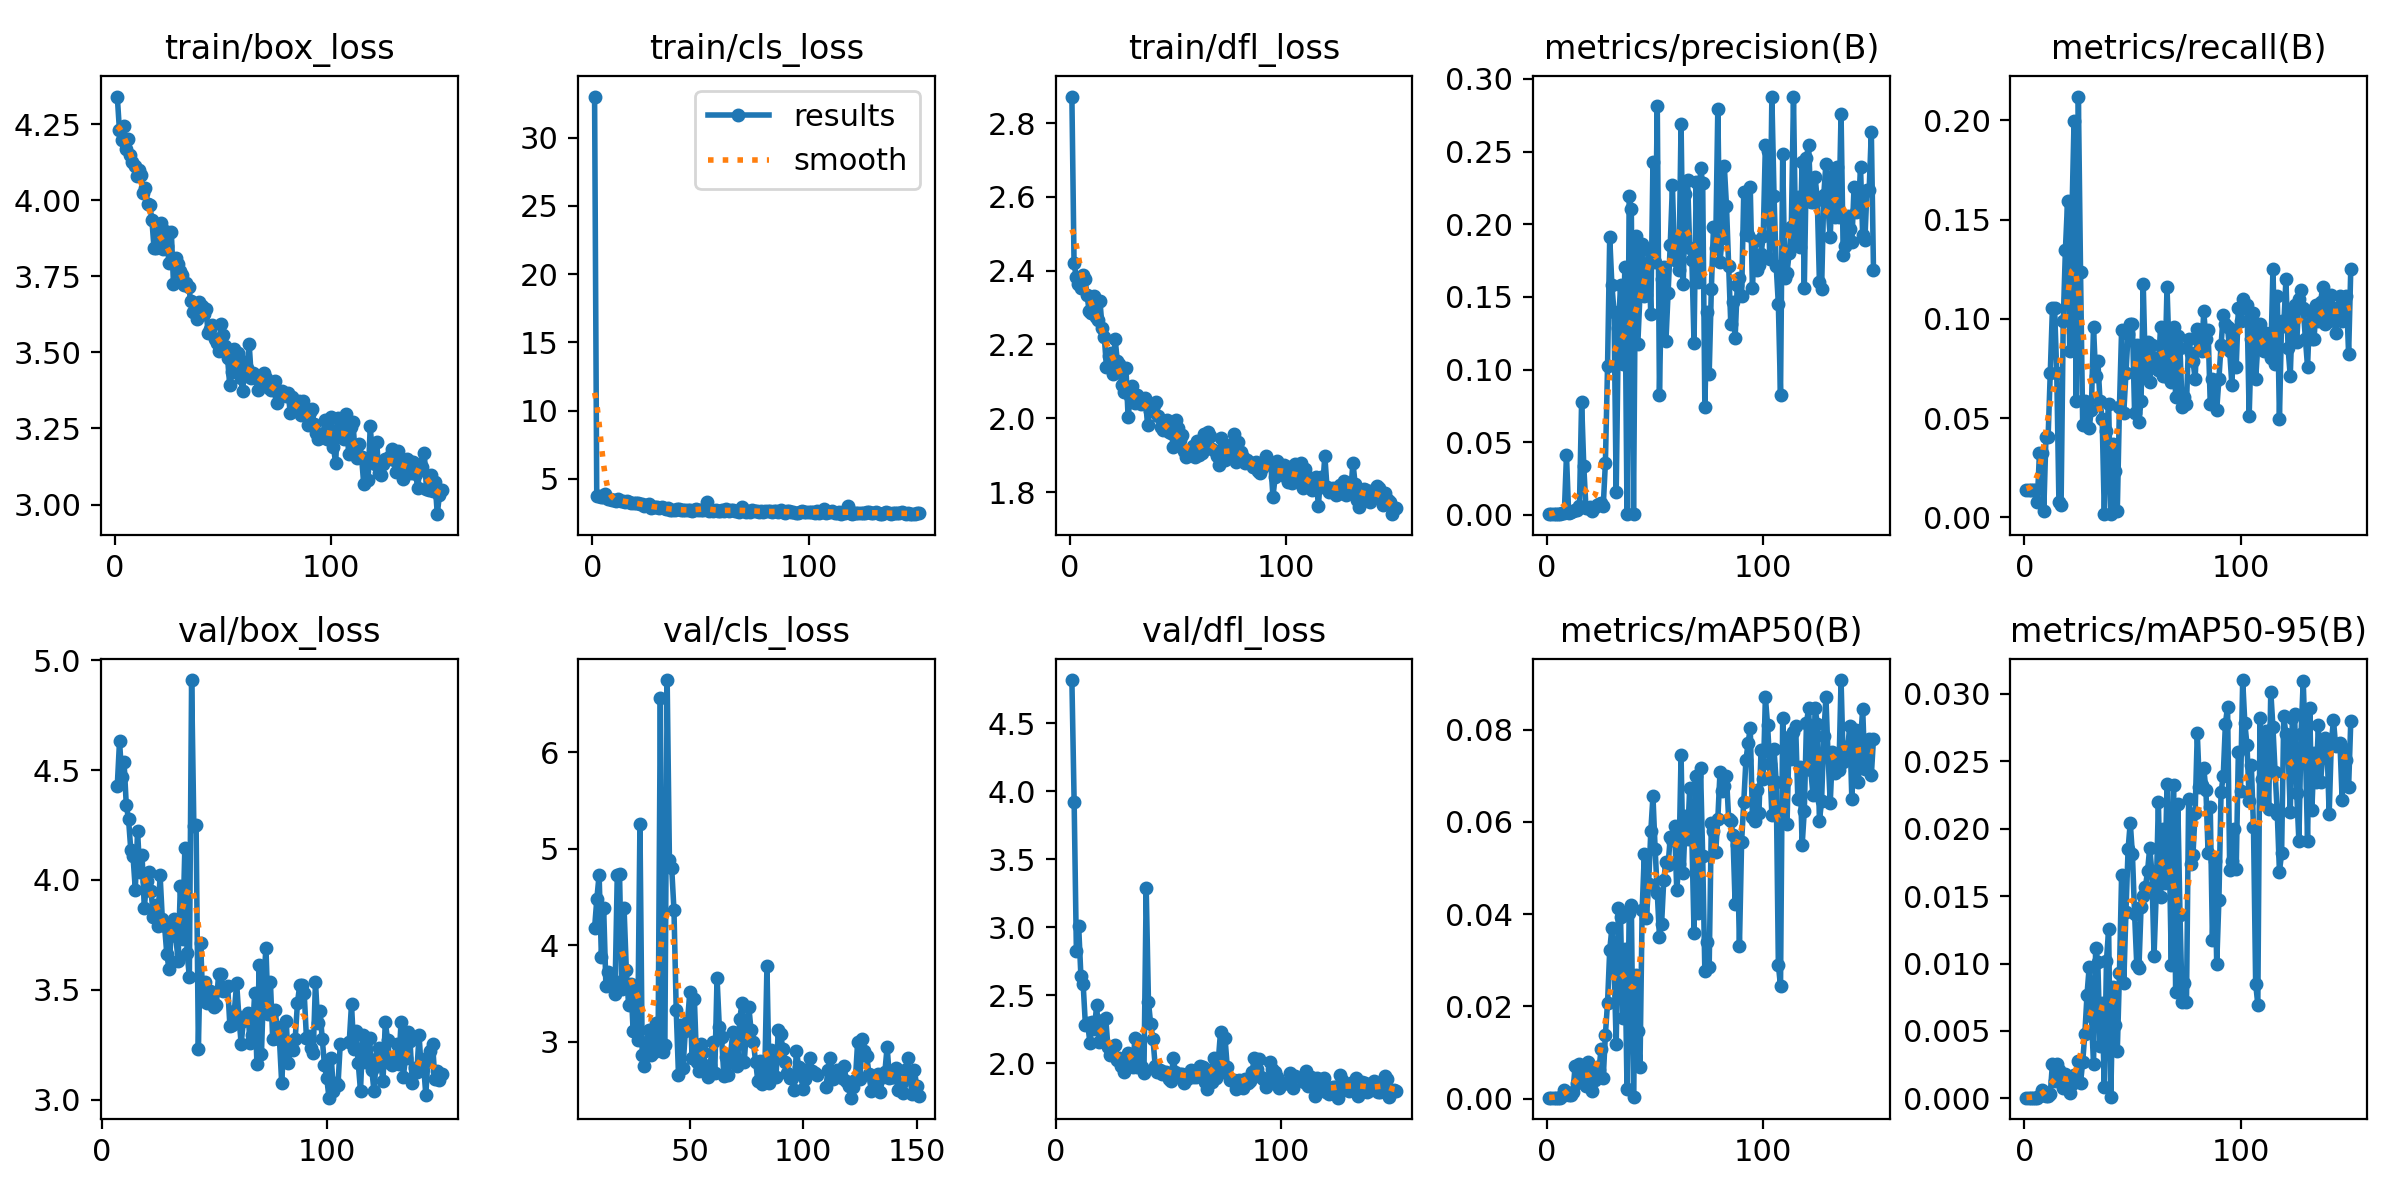

Source data for this figure (header and first rows):
epoch, train/box_loss, train/cls_loss, train/dfl_loss, metrics/precision(B), metrics/recall(B), metrics/mAP50(B), metrics/mAP50-95(B), val/box_loss, val/cls_loss, val/dfl_loss, lr/pg0, lr/pg1, lr/pg2
1, 4.341, 33.01, 2.872, 0.00045, 0.01393, 0.00023, 6e-05, nan, nan, nan, 0.082, 0.002, 0.002
2, 4.23, 3.766, 2.422, 0.00045, 0.01393, 0.00023, 6e-05, nan, nan, nan, 0.0631, 0.0041, 0.0041
3, 4.199, 3.75, 2.382, 0.00045, 0.01393, 0.00023, 6e-05, nan, nan, nan, 0.0442, 0.0062, 0.0062
4, 4.243, 3.69, 2.363, 0.00045, 0.01393, 0.00023, 6e-05, nan, nan, nan, 0.0253, 0.008299, 0.008299
5, 4.168, 3.643, 2.353, 0.00045, 0.01393, 0.00023, 6e-05, nan, nan, nan, 0.009998, 0.009998, 0.009998
6, 4.202, 3.927, 2.387, 0.00046, 0.00774, 0.00023, 6e-05, nan, nan, nan, 0.009998, 0.009998, 0.009998
7, 4.148, 3.517, 2.379, 0.00104, 0.03251, 0.00054, 0.00016, 4.429, inf, 4.816, 0.009997, 0.009997, 0.009997
8, 4.124, 3.546, 2.333, 0.00126, 0.03251, 0.0018, 0.00061, 4.632, 4.178, 3.921, 0.009995, 0.009995, 0.009995
9, 4.113, 3.467, 2.29, 0.04096, 0.0031, 0.00127, 0.00027, 4.466, 4.481, 2.826, 0.009994, 0.009994, 0.009994
10, 4.078, 3.466, 2.286, 0.00129, 0.04025, 0.00073, 0.00019, 4.538, 4.73, 3.013, 0.009992, 0.009992, 0.009992
11, 4.099, 3.412, 2.33, 0.00163, 0.04025, 0.00085, 0.00022, 4.339, 3.878, 2.643, 0.00999, 0.00999, 0.00999
12, 4.083, 3.497, 2.274, 0.00234, 0.07276, 0.0014, 0.00034, 4.276, 4.387, 2.584, 0.009988, 0.009988, 0.009988
13, 4.024, 3.411, 2.267, 0.00362, 0.1053, 0.0072, 0.00259, 4.137, 3.575, 2.283, 0.009986, 0.009986, 0.009986
14, 4.04, 3.358, 2.316, 0.00357, 0.1053, 0.0035, 0.00131, 4.107, 3.721, 2.294, 0.009983, 0.009983, 0.009983
15, 3.987, 3.299, 2.244, 0.00629, 0.07276, 0.00762, 0.00259, 3.957, 3.583, 2.153, 0.009981, 0.009981, 0.009981
16, 3.984, 3.369, 2.219, 0.07772, 0.00774, 0.00641, 0.00214, 4.221, 3.644, 2.302, 0.009978, 0.009978, 0.009978
17, 3.937, 3.299, 2.139, 0.03363, 0.00619, 0.00467, 0.00167, 4.037, 3.5, 2.254, 0.009975, 0.009975, 0.009975
18, 3.842, 3.25, 2.17, 0.00504, 0.09907, 0.00278, 0.00075, 4.112, 4.724, 2.428, 0.009972, 0.009972, 0.009972
19, 3.842, 3.256, 2.178, 0.00439, 0.1347, 0.00788, 0.00185, 3.873, 4.742, 2.158, 0.009968, 0.009968, 0.009968
20, 3.893, 3.212, 2.121, 0.00521, 0.1594, 0.00478, 0.00124, 3.994, 3.549, 2.163, 0.009965, 0.009965, 0.009965
21, 3.927, 3.257, 2.215, 0.00293, 0.08359, 0.00163, 0.00042, 4.038, 4.383, 2.32, 0.009961, 0.009961, 0.009961
22, 3.839, 3.143, 2.155, 0.00554, 0.1517, 0.00403, 0.00105, 3.95, 3.741, 2.336, 0.009957, 0.009957, 0.009957
23, 3.898, 3.138, 2.146, 0.00661, 0.1997, 0.00682, 0.00176, 3.833, 3.383, 2.123, 0.009953, 0.009953, 0.009953
24, 3.85, 3.024, 2.089, 0.0075, 0.05882, 0.00626, 0.00155, 3.885, 3.601, 2.062, 0.009948, 0.009948, 0.009948
25, 3.794, 3.054, 2.071, 0.00788, 0.2121, 0.01069, 0.0028, 3.793, 3.11, 2.072, 0.009944, 0.009944, 0.009944
26, 3.895, 3.125, 2.136, 0.00589, 0.1238, 0.00446, 0.00114, 4.024, 3.568, 2.135, 0.009939, 0.009939, 0.009939
27, 3.724, 2.885, 2.003, 0.03578, 0.04644, 0.01391, 0.00272, 3.822, 3.023, 2.023, 0.009934, 0.009934, 0.009934
28, 3.809, 2.95, 2.059, 0.1024, 0.05882, 0.02085, 0.0048, 3.79, 5.261, 2.042, 0.009929, 0.009929, 0.009929
29, 3.791, 2.933, 2.088, 0.1911, 0.05728, 0.03224, 0.0077, 3.662, 2.861, 1.978, 0.009924, 0.009924, 0.009924
30, 3.768, 2.923, 2.041, 0.1583, 0.04489, 0.03697, 0.00974, 3.594, 2.747, 1.935, 0.009918, 0.009918, 0.009918
31, 3.753, 2.891, 2.062, 0.1395, 0.05418, 0.02863, 0.00608, 3.775, 2.997, 2.037, 0.009912, 0.009912, 0.009912
32, 3.721, 2.911, 2.05, 0.01543, 0.09598, 0.01184, 0.00258, 3.825, 3.122, 2.077, 0.009906, 0.009906, 0.009906
33, 3.728, 2.89, 2.038, 0.1284, 0.07121, 0.04126, 0.01115, 3.743, 2.866, 2.05, 0.0099, 0.0099, 0.0099
34, 3.714, 2.768, 2.05, 0.158, 0.07895, 0.03935, 0.0101, 3.63, 2.898, 1.971, 0.009894, 0.009894, 0.009894
35, 3.669, 2.86, 2.054, 0.1039, 0.05882, 0.01745, 0.00392, 3.971, 3.199, 2.184, 0.009888, 0.009888, 0.009888
36, 3.632, 2.727, 1.982, 0.1703, 0.04954, 0.03253, 0.00707, 3.73, 2.944, 1.977, 0.009881, 0.009881, 0.009881
37, 3.659, 2.74, 2.021, 0.0009, 0.00155, 0.00211, 0.00085, 4.146, 6.565, 2.168, 0.009874, 0.009874, 0.009874
38, 3.61, 2.734, 2.026, 0.2193, 0.04334, 0.04032, 0.01022, 3.668, 2.893, 1.971, 0.009867, 0.009867, 0.009867
39, 3.667, 2.768, 2.037, 0.2102, 0.05728, 0.04206, 0.01257, 3.56, 2.967, 1.933, 0.00986, 0.00986, 0.00986
40, 3.653, 2.785, 2.044, 0.00056, 0.00155, 0.00046, 0.0001, 4.909, 6.747, 3.286, 0.009852, 0.009852, 0.009852
41, 3.627, 2.707, 2.005, 0.192, 0.03715, 0.02676, 0.00825, 4.244, 4.878, 2.453, 0.009845, 0.009845, 0.009845
42, 3.643, 2.712, 1.976, 0.1178, 0.02322, 0.01473, 0.00547, 4.248, 4.8, 2.286, 0.009837, 0.009837, 0.009837
43, 3.565, 2.707, 1.969, 0.1528, 0.0031, 0.00695, 0.00349, 3.233, 4.366, 2.18, 0.009829, 0.009829, 0.009829
44, 3.576, 2.716, 1.974, 0.1862, 0.05573, 0.04091, 0.00927, 3.713, 3.326, 1.98, 0.00982, 0.00982, 0.00982
45, 3.589, 2.744, 1.995, 0.1508, 0.09443, 0.05296, 0.01655, 3.45, 2.652, 1.937, 0.009812, 0.009812, 0.009812
46, 3.545, 2.657, 1.964, 0.1512, 0.05263, 0.03916, 0.00852, 3.535, 3.171, 1.955, 0.009803, 0.009803, 0.009803
47, 3.53, 2.69, 1.96, 0.1822, 0.07276, 0.04658, 0.01382, 3.439, 2.73, 1.923, 0.009795, 0.009795, 0.009795
48, 3.506, 2.8, 1.921, 0.1379, 0.09238, 0.05797, 0.01848, 3.495, 3.108, 1.935, 0.009786, 0.009786, 0.009786
49, 3.593, 2.729, 1.995, 0.2432, 0.09752, 0.06558, 0.02044, 3.45, 3.216, 1.938, 0.009777, 0.009777, 0.009777
50, 3.557, 2.745, 1.974, 0.1742, 0.09752, 0.05417, 0.01808, 3.423, 3.518, 1.883, 0.009767, 0.009767, 0.009767
51, 3.52, 2.742, 1.94, 0.2811, 0.05263, 0.0445, 0.0137, 3.434, 2.829, 1.873, 0.009758, 0.009758, 0.009758
52, 3.482, 2.795, 1.954, 0.08243, 0.08669, 0.03512, 0.00992, 3.574, 3.442, 2.038, 0.009748, 0.009748, 0.009748
53, 3.393, 3.331, 1.912, 0.1623, 0.04799, 0.03795, 0.00963, 3.573, 2.787, 1.938, 0.009738, 0.009738, 0.009738
54, 3.436, 2.652, 1.895, 0.1704, 0.05882, 0.04746, 0.01417, 3.497, 2.701, 1.909, 0.009728, 0.009728, 0.009728
55, 3.511, 2.715, 1.901, 0.1196, 0.1177, 0.05126, 0.01503, 3.51, 2.975, 1.926, 0.009718, 0.009718, 0.009718
56, 3.483, 2.668, 1.901, 0.153, 0.07276, 0.05066, 0.01564, 3.52, 2.891, 1.921, 0.009707, 0.009707, 0.009707
57, 3.497, 2.703, 1.926, 0.186, 0.08824, 0.05667, 0.01685, 3.337, 2.703, 1.855, 0.009697, 0.009697, 0.009697
58, 3.417, 2.62, 1.895, 0.2267, 0.06811, 0.0561, 0.01858, 3.338, 2.635, 1.886, 0.009686, 0.009686, 0.009686
59, 3.373, 2.655, 1.937, 0.1753, 0.08669, 0.05906, 0.01676, 3.406, 2.757, 1.909, 0.009675, 0.009675, 0.009675
60, 3.468, 2.694, 1.901, 0.1809, 0.07895, 0.04531, 0.01058, 3.53, 2.998, 1.954, 0.009664, 0.009664, 0.009664
... 91 more rows
